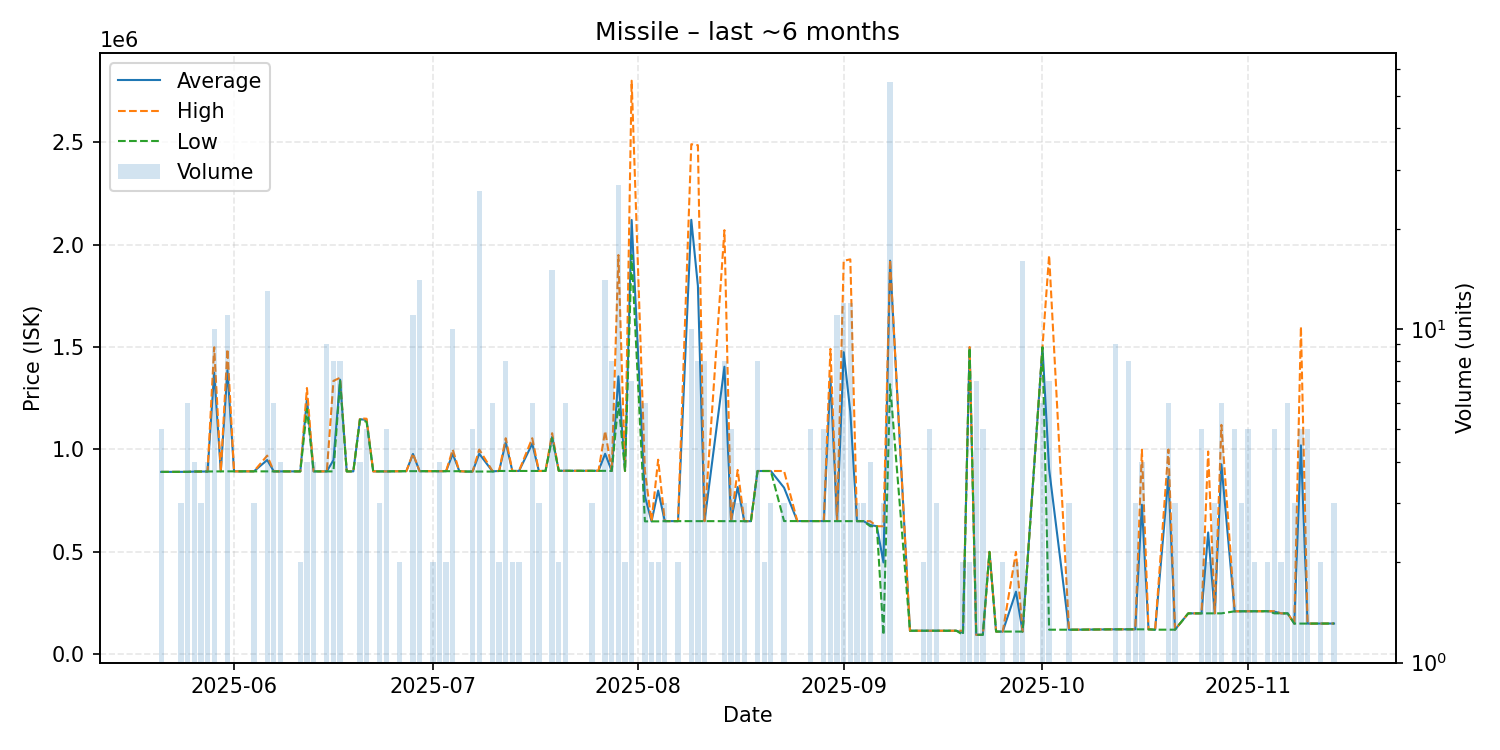

The table this chart was drawn from, first rows:
date, average, highest, lowest, order_count, volume
2025-05-21, 890500, 890500, 890500, 3, 5
2025-05-22, 890600, 890600, 890600, 1, 1
2025-05-24, 890800, 890800, 890800, 2, 3
2025-05-25, 890800, 890800, 890800, 4, 6
2025-05-26, 892100, 892100, 892100, 4, 4
2025-05-27, 892467, 892500, 892400, 3, 3
2025-05-28, 892400, 892400, 892400, 3, 4
2025-05-29, 1375200, 1499000, 893000, 4, 10
2025-05-30, 893100, 893100, 893100, 1, 1
2025-05-31, 1387236, 1490000, 893200, 7, 11
2025-06-01, 893200, 893200, 893200, 1, 1
2025-06-02, 893300, 893300, 893300, 1, 1
2025-06-04, 893233, 893300, 893200, 3, 3
2025-06-06, 948431, 970000, 893200, 5, 13
2025-06-07, 893000, 893000, 893000, 3, 6
2025-06-08, 893000, 893000, 893000, 3, 4
2025-06-09, 893000, 893000, 893000, 1, 1
2025-06-10, 893000, 893000, 893000, 1, 1
2025-06-11, 893000, 893000, 893000, 1, 2
2025-06-12, 1249000, 1300000, 1198000, 3, 4
2025-06-13, 893000, 893000, 893000, 2, 4
2025-06-14, 893000, 893000, 893000, 1, 1
2025-06-15, 892956, 893000, 892900, 5, 9
2025-06-16, 948162, 1335000, 892900, 5, 8
2025-06-17, 1340625, 1350000, 1335000, 6, 8
2025-06-18, 892900, 892900, 892900, 1, 1
2025-06-19, 893000, 893000, 893000, 1, 1
2025-06-20, 1147750, 1152000, 1146000, 3, 4
2025-06-21, 1144200, 1150000, 1135000, 4, 5
2025-06-22, 893000, 893000, 893000, 1, 1
2025-06-23, 893000, 893000, 893000, 1, 3
2025-06-24, 893000, 893000, 893000, 3, 5
2025-06-26, 893900, 893900, 893900, 2, 2
2025-06-27, 894100, 894100, 894100, 1, 1
2025-06-28, 978091, 980000, 894000, 5, 11
2025-06-29, 893943, 894000, 893900, 6, 14
2025-07-01, 893900, 893900, 893900, 2, 2
2025-07-02, 893900, 893900, 893900, 4, 4
2025-07-03, 893900, 893900, 893900, 2, 2
2025-07-04, 978560, 999750, 893900, 4, 10
2025-07-05, 893900, 893900, 893900, 1, 1
2025-07-06, 892300, 892300, 892300, 1, 1
2025-07-07, 892300, 892300, 892300, 3, 5
2025-07-08, 979196, 999900, 892300, 4, 26
2025-07-10, 893200, 895000, 892300, 4, 6
2025-07-11, 895000, 895000, 895000, 1, 2
2025-07-12, 1034875, 1055000, 895000, 4, 8
2025-07-13, 895000, 895000, 895000, 2, 2
2025-07-14, 895000, 895000, 895000, 2, 2
2025-07-16, 1028000, 1055000, 895000, 3, 6
2025-07-17, 895000, 895000, 895000, 3, 3
2025-07-18, 895100, 895100, 895100, 1, 1
2025-07-19, 1062400, 1079500, 1056000, 7, 15
2025-07-20, 896000, 896000, 896000, 2, 2
2025-07-21, 896000, 896000, 896000, 2, 6
2025-07-23, 896000, 896000, 896000, 1, 1
2025-07-25, 896000, 896000, 896000, 2, 3
2025-07-26, 896000, 896000, 896000, 1, 1
2025-07-27, 978914, 1090000, 895600, 5, 14
2025-07-28, 895200, 895200, 895200, 5, 8
... 82 more rows
